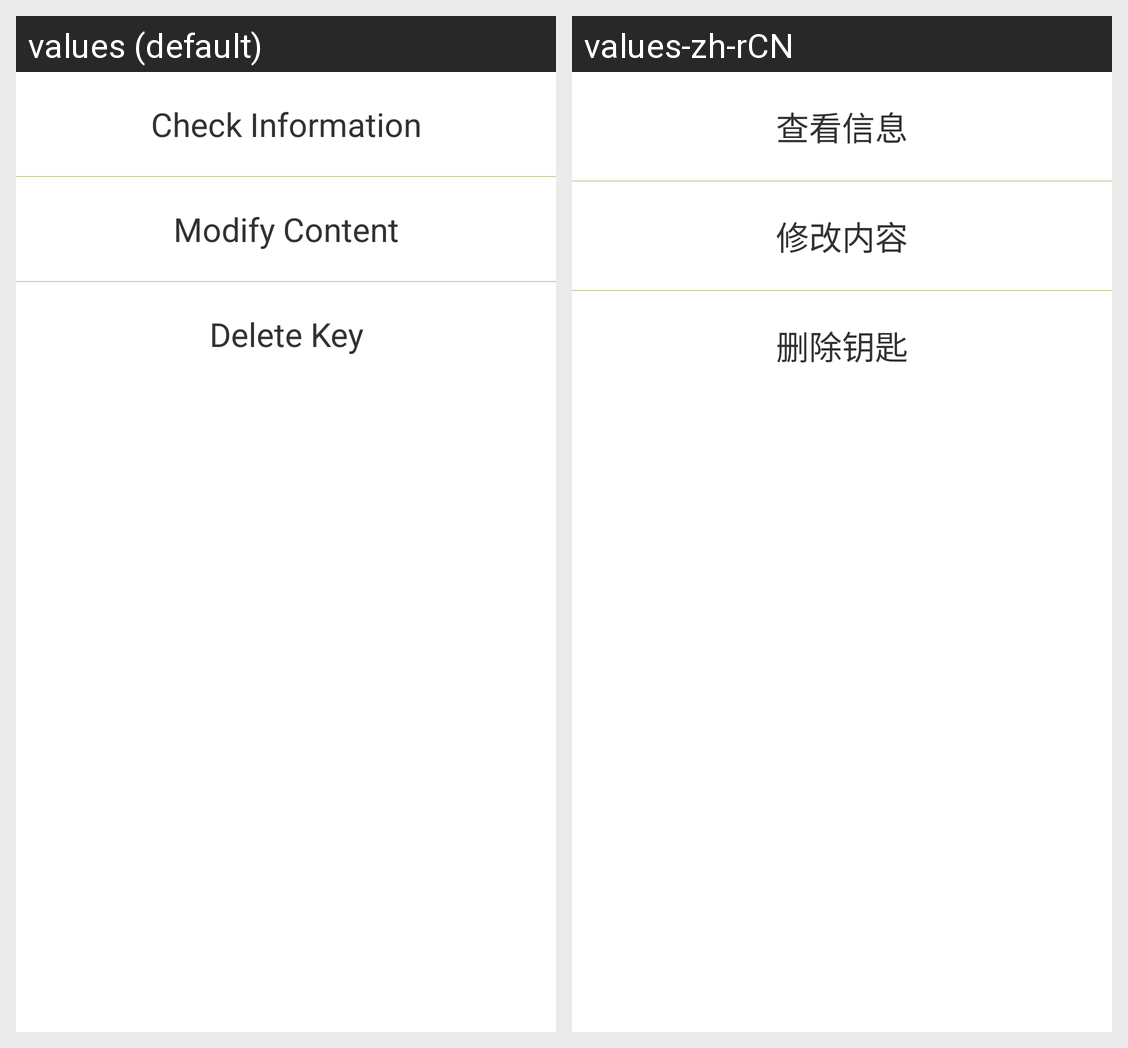

Translations of the strings shown on this Android screen, per locale in the grid:
Android screen res/layout/dialog_modifykey.xml rendered under 2 locales, left to right: values (default), values-zh-rCN. Device: Nexus 5 (rendered at 1080×1920; each locale shown at half size, 540×960, under a caption strip naming it); theme AppTheme.
Strings drawn on this screen, with the default value and each locale's value (text and hints the layout hard-codes, and strings that could not be matched under every locale, appear in the picture but are not listed):

check_information
  values: Check Information
  values-zh-rCN: 查看信息

modify_content
  values: Modify Content
  values-zh-rCN: 修改内容

delete_key
  values: Delete Key
  values-zh-rCN: 删除钥匙
